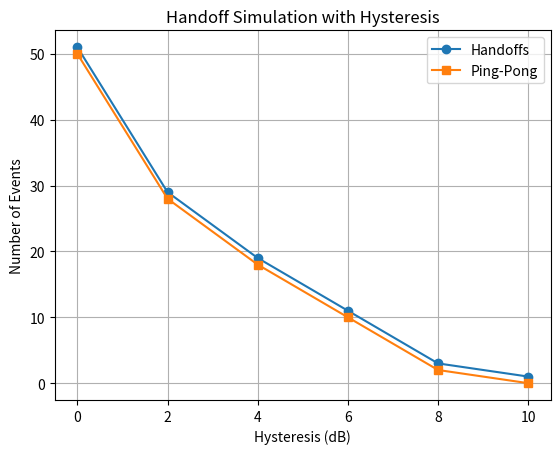

The script that saved this image:

import math
import random
import matplotlib.pyplot as plt

# Given values
P0 = -30
n = 3.5
sigma = 4

# Mobile positions
positions = range(10, 2001, 5)

# Fixed random seed
random.seed(42)

# Calculate RSS values
rss1 = []
rss2 = []

for x in positions:
    d1 = max(x, 1)
    d2 = max(2000 - x, 1)

    s1 = random.gauss(0, sigma)
    s2 = random.gauss(0, sigma)

    r1 = P0 - 10 * n * math.log10(d1) + s1
    r2 = P0 - 10 * n * math.log10(d2) + s2

    rss1.append(r1)
    rss2.append(r2)

# Hysteresis values
H_values = [0, 2, 4, 6, 8, 10]

handoffs = []
pingpongs = []

# Simulation
for H in H_values:

    serving = 1
    count = 0

    for i in range(len(positions)):

        if serving == 1 and rss2[i] > rss1[i] + H:
            serving = 2
            count += 1

        elif serving == 2 and rss1[i] > rss2[i] + H:
            serving = 1
            count += 1

    ping = max(0, count - 1)

    handoffs.append(count)
    pingpongs.append(ping)

# Print results
print("Hysteresis\tHandoffs\tPing-Pong")

for i in range(len(H_values)):
    print(H_values[i], "\t\t", handoffs[i],
          "\t\t", pingpongs[i])

# Plot graph
plt.plot(H_values, handoffs, marker='o', label="Handoffs")
plt.plot(H_values, pingpongs, marker='s', label="Ping-Pong")

plt.xlabel("Hysteresis (dB)")
plt.ylabel("Number of Events")
plt.title("Handoff Simulation with Hysteresis")
plt.legend()
plt.grid()
plt.show()
